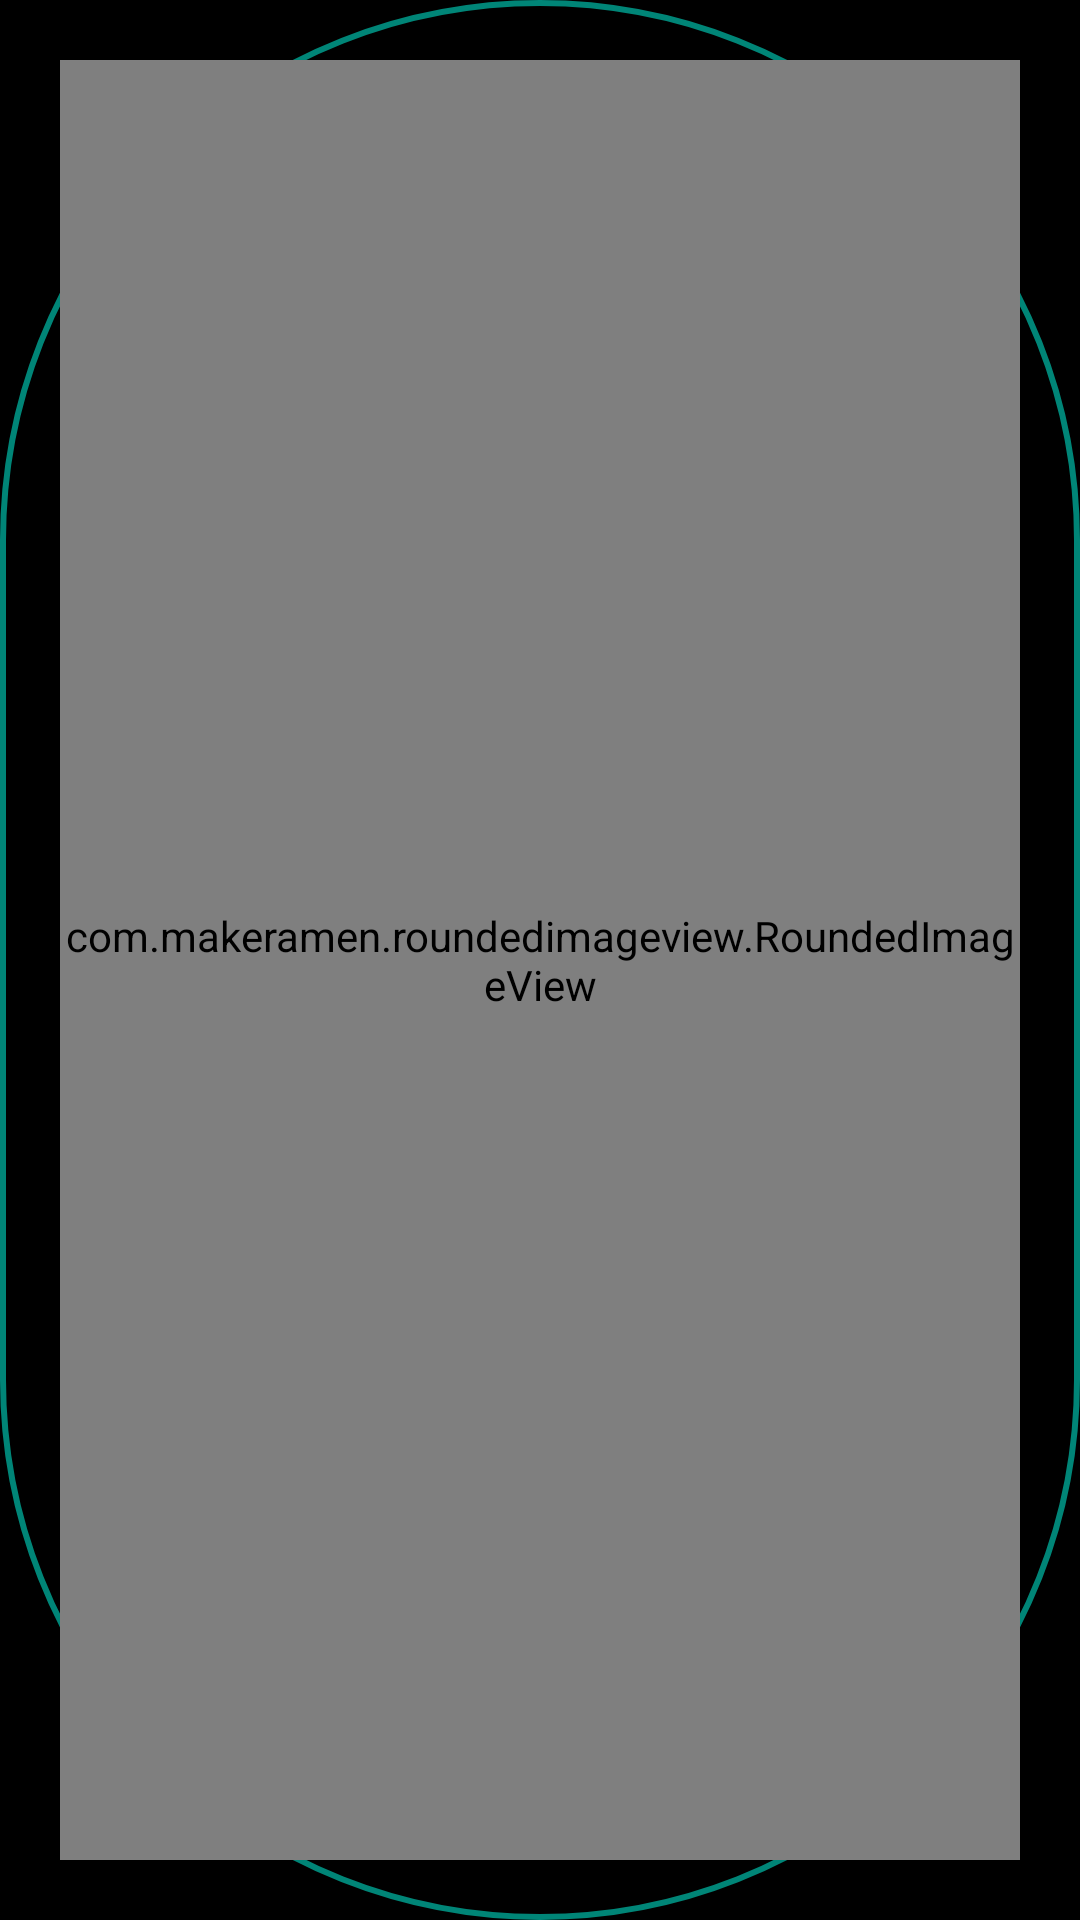

Produce the Android XML layout that renders to this screen, including the resource entries it uses.
<!-- AndroidManifest.xml: application theme AppTheme -->
<!-- res/layout/feature_view.xml -->
<?xml version="1.0" encoding="utf-8"?>
<FrameLayout xmlns:android="http://schemas.android.com/apk/res/android"
        xmlns:app="http://schemas.android.com/apk/res-auto"
        xmlns:tools="http://schemas.android.com/tools"
        android:layout_width="120dp"
        android:layout_height="120dp"
        android:layout_margin="@dimen/small_margin"
        android:background="@drawable/icon_background">

    <com.makeramen.roundedimageview.RoundedImageView
            android:id="@+id/rimgvIcon"
            android:layout_width="match_parent"
            android:layout_height="match_parent"
            app:riv_corner_radius="0dp"
            android:src="@drawable/ic_house_dark"
            android:scaleType="fitCenter"
            android:layout_margin="@dimen/medium__margin"
            android:layout_gravity="center"/>

    <TextView
            android:id="@+id/tvFeatureName"
            style="@style/MediumDarkTextView"
            android:layout_width="match_parent"
            android:layout_height="match_parent"
            android:layout_gravity="center"
            android:background="@drawable/feature_name_background"
            android:textColor="#000"
            tools:text="Feature name" />

</FrameLayout>
<!-- resources referenced by this layout -->
<resources>
  <dimen name="medium__margin">16dp</dimen>
  <dimen name="small_margin">10dp</dimen>
  <!-- drawable feature_name_background (drawable) -->
  <?xml version="1.0" encoding="utf-8"?>
  <selector xmlns:android="http://schemas.android.com/apk/res/android">
      <item android:state_pressed="false">
          <shape android:shape="rectangle">
              <corners android:radius="1000dp" />
              <solid android:color="@color/featureNameBackground" />
              <stroke
                      android:width="0dp"
                      android:color="@color/colorPrimary" />
              <padding
                      android:bottom="4dp"
                      android:left="4dp"
                      android:right="4dp"
                      android:top="4dp" />
          </shape>
      </item>
  </selector>
  <!-- drawable ic_house_dark: png bitmap (drawable-hdpi, 1276 bytes) -->
  <!-- drawable icon_background (drawable) -->
  <?xml version="1.0" encoding="utf-8"?>
  <selector xmlns:android="http://schemas.android.com/apk/res/android">
      <item android:state_pressed="false">
          <shape android:shape="rectangle">
              <corners android:radius="1000dp" />
              <solid android:color="@android:color/transparent" />
              <stroke
                      android:width="2dp"
                      android:color="@color/colorPrimary" />
              <padding
                      android:bottom="4dp"
                      android:left="4dp"
                      android:right="4dp"
                      android:top="4dp" />
          </shape>
      </item>
      
  </selector>
  <style name="MediumDarkTextView" parent="MediumTextView">
          <item name="android:textColor">@color/darkText</item>
      </style>
  <style name="AppTheme" parent="Theme.AppCompat.DayNight.DarkActionBar">
          <item name="colorPrimary">@color/colorPrimary</item>
          <item name="colorPrimaryDark">@color/colorPrimaryDark</item>
          <item name="colorAccent">@color/colorAccent</item>
          <item name="android:windowBackground">@color/darkBackground</item>
      </style>
  <color name="colorPrimary">#008577</color>
  <style name="MediumTextView" parent="BaseTextView">
          <item name="android:textSize">@dimen/medium_text</item>
          <item name="android:gravity">center</item>
      </style>
  <color name="darkText">#111</color>
  <color name="colorPrimaryDark">#00574B</color>
  <color name="colorAccent">#d9a236</color>
  <color name="darkBackground">#000</color>
  <style name="BaseTextView">
          <item name="android:layout_width">match_parent</item>
          <item name="android:layout_height">wrap_content</item>
      </style>
  <dimen name="medium_text">16sp</dimen>
</resources>
